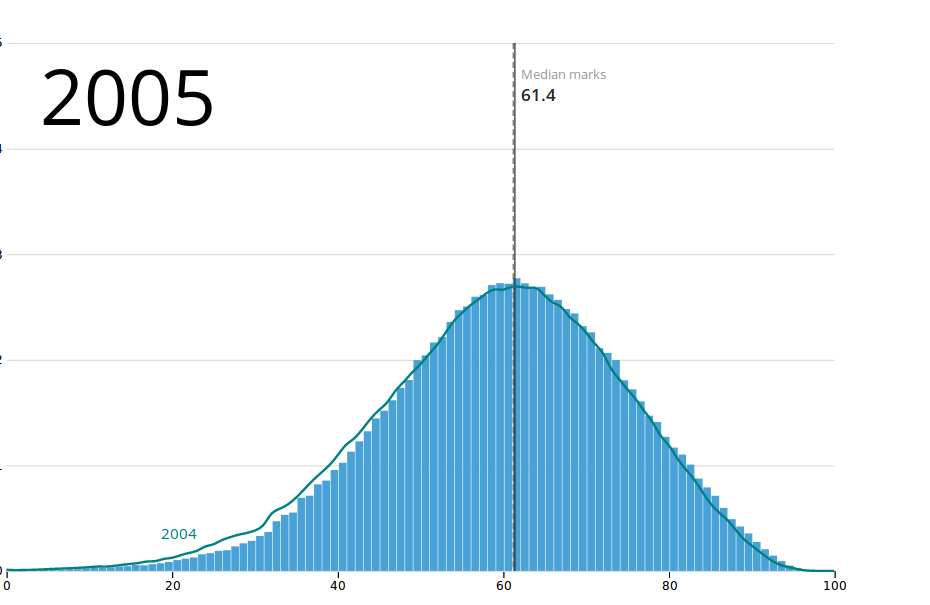

Data behind this chart, as committed beside it:
0.5797592200046495, 0.04265909968237658
1.159, 0.04997
1.739, 0.06476
2.705, 0.04954
4.734, 0.06392
5.894, 0.04865
6.859, 0.07828
7.922, 0.06303
9.178, 0.06268
12.75, 0.09906
14.88, 0.08351
16.04, 0.09814
17.39, 0.07533
18.36, 0.09001
20.39, 0.08944
21.35, 0.134
22.51, 0.1412
23.38, 0.1708
24.44, 0.193
27.63, 0.222
28.4, 0.2442
29.27, 0.3113
30.72, 0.3183
31.68, 0.3554
32.36, 0.4674
33.23, 0.527
34.09, 0.5492
35.54, 0.6833
36.12, 0.7205
37.37, 0.8024
38.24, 0.862
39.49, 0.9589
40.65, 1.026
41.62, 1.115
42.29, 1.212
43.25, 1.317
44.12, 1.458
44.99, 1.533
46.15, 1.585
47.4, 1.734
48.46, 1.809
49.71, 1.98
50.48, 2.032
51.35, 2.197
52.51, 2.219
53.28, 2.316
54.34, 2.457
55.21, 2.48
56.27, 2.592
57.52, 2.599
58.68, 2.688
59.45, 2.71
61.38, 2.755
62.54, 2.724
63.32, 2.679
64.96, 2.626
66.03, 2.589
66.9, 2.544
68.15, 2.439
67.38, 2.484
69.51, 2.319
... 39 more rows
